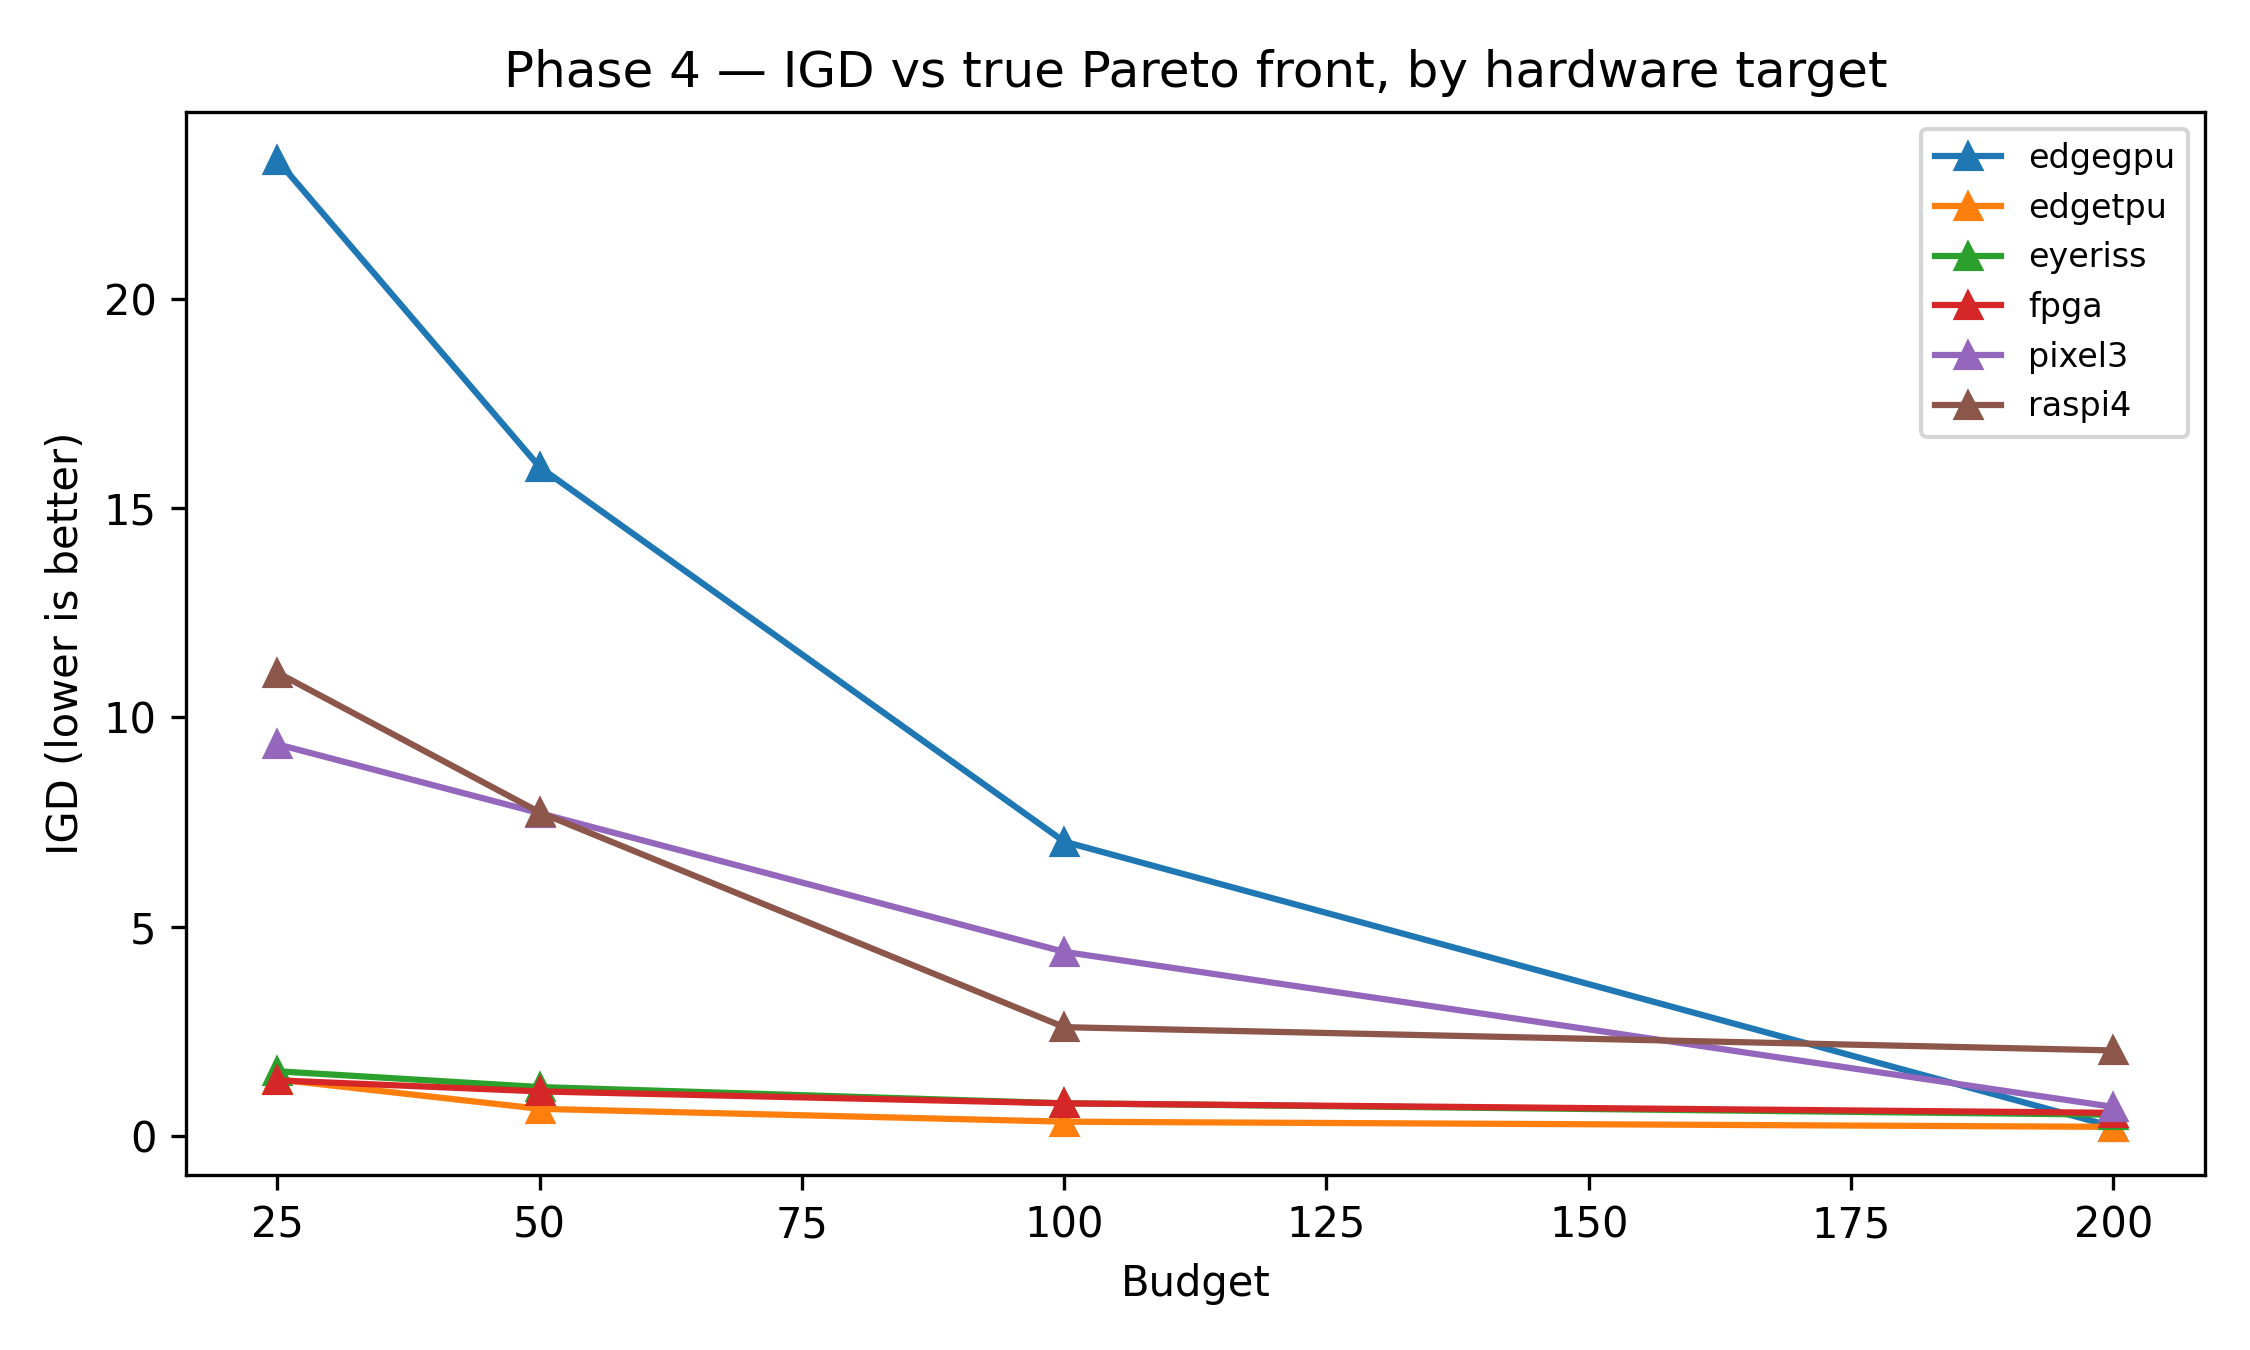

The file beside this chart, header and first rows:
panel, series, kind, x, y, x_label, x_axis, y_axis
Phase 4 — IGD vs true Pareto front, by h…, edgegpu, line, 25.0, 23.31, , Budget, IGD (lower is better)
Phase 4 — IGD vs true Pareto front, by h…, edgegpu, line, 50.0, 15.98, , Budget, IGD (lower is better)
Phase 4 — IGD vs true Pareto front, by h…, edgegpu, line, 100.0, 7.031, , Budget, IGD (lower is better)
Phase 4 — IGD vs true Pareto front, by h…, edgegpu, line, 200.0, 0.2204, , Budget, IGD (lower is better)
Phase 4 — IGD vs true Pareto front, by h…, edgetpu, line, 25.0, 1.349, , Budget, IGD (lower is better)
Phase 4 — IGD vs true Pareto front, by h…, edgetpu, line, 50.0, 0.6467, , Budget, IGD (lower is better)
Phase 4 — IGD vs true Pareto front, by h…, edgetpu, line, 100.0, 0.3393, , Budget, IGD (lower is better)
Phase 4 — IGD vs true Pareto front, by h…, edgetpu, line, 200.0, 0.2161, , Budget, IGD (lower is better)
Phase 4 — IGD vs true Pareto front, by h…, eyeriss, line, 25.0, 1.544, , Budget, IGD (lower is better)
Phase 4 — IGD vs true Pareto front, by h…, eyeriss, line, 50.0, 1.166, , Budget, IGD (lower is better)
Phase 4 — IGD vs true Pareto front, by h…, eyeriss, line, 100.0, 0.7787, , Budget, IGD (lower is better)
Phase 4 — IGD vs true Pareto front, by h…, eyeriss, line, 200.0, 0.5062, , Budget, IGD (lower is better)
Phase 4 — IGD vs true Pareto front, by h…, fpga, line, 25.0, 1.327, , Budget, IGD (lower is better)
Phase 4 — IGD vs true Pareto front, by h…, fpga, line, 50.0, 1.063, , Budget, IGD (lower is better)
Phase 4 — IGD vs true Pareto front, by h…, fpga, line, 100.0, 0.7772, , Budget, IGD (lower is better)
Phase 4 — IGD vs true Pareto front, by h…, fpga, line, 200.0, 0.5514, , Budget, IGD (lower is better)
Phase 4 — IGD vs true Pareto front, by h…, pixel3, line, 25.0, 9.356, , Budget, IGD (lower is better)
Phase 4 — IGD vs true Pareto front, by h…, pixel3, line, 50.0, 7.711, , Budget, IGD (lower is better)
Phase 4 — IGD vs true Pareto front, by h…, pixel3, line, 100.0, 4.397, , Budget, IGD (lower is better)
Phase 4 — IGD vs true Pareto front, by h…, pixel3, line, 200.0, 0.6927, , Budget, IGD (lower is better)
Phase 4 — IGD vs true Pareto front, by h…, raspi4, line, 25.0, 11.07, , Budget, IGD (lower is better)
Phase 4 — IGD vs true Pareto front, by h…, raspi4, line, 50.0, 7.73, , Budget, IGD (lower is better)
Phase 4 — IGD vs true Pareto front, by h…, raspi4, line, 100.0, 2.598, , Budget, IGD (lower is better)
Phase 4 — IGD vs true Pareto front, by h…, raspi4, line, 200.0, 2.042, , Budget, IGD (lower is better)
